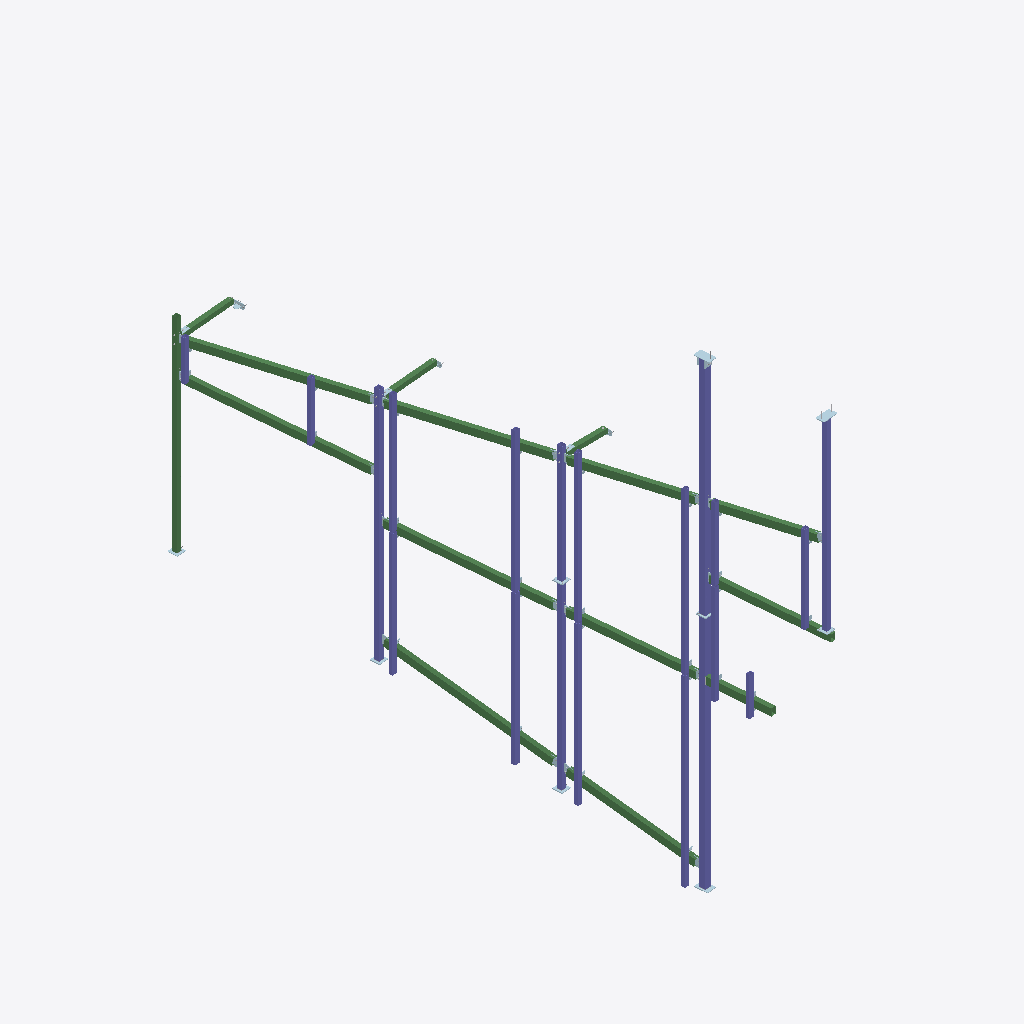
Isometric view of an IFC building model (IFC-SPF (STEP), schema IFC4, length unit millimetre), seen from the south-west, elements coloured by IFC class: 22 plates (pale blue), 20 columns (violet), 15 beams (green).
Extent 1.5 m × 10.6 m × 8.1 m (x, y, z). Storeys (1): Undefined at 0.00 m. Elements (706): 341 IfcVoidingFeature, 123 IfcFastener, 122 IfcPlate, 82 IfcMechanicalFastener, 20 IfcColumn, 18 IfcBeam.

HEADER;
FILE_DESCRIPTION(('ViewDefinition [ReferenceView_V1.2]','ExchangeRequirement [Structural]','Option[Flat wide beams as plates:Off]','Option[Location by:Global]','Option[Locations from Organizer:Off]','Option[Layer:UDA[Name]]','Option[Object coloring:ByObjectClass]','Option[Export All:Off]','Option[Export Pours:Off]'),'2;1');
FILE_NAME('W7.Ifc','2023-11-16T16:00:14',(''),(''),'Tekla structures 2020 Service Pack 5','IFC Export version Dec  7 2020','');
FILE_SCHEMA(('IFC4'));
ENDSEC;
DATA;
#29=IFCPROJECT('3a6UoBQ_5F1geOrt3ay0pJ',$,'Tekla Corporation',$,$,$,$,(#28),#22);
#31=IFCSITE('2XrmSdOZnA2Bor1py$rXVo',$,'Unknown',$,$,#30,$,$,.ELEMENT.,$,$,$,$,$);
#34=IFCBUILDING('0iUZesS094zvCeAd2ADktn',$,'Undefined',$,$,#33,$,$,.ELEMENT.,$,$,$);
#203=IFCBUILDINGSTOREY('3Z9nWIcRn5eOsl0qC_uJmZ',$,'Undefined',$,$,#120,$,$,.ELEMENT.,0.0);
#2114=IFCCOLUMN('0$Xo1ZfynA$wAkeuCZr35C',$,'Стойка ','PK100X4.0_30245_2003','Ст-110-3154',#2069,#2113,'C255',$);
#5373=IFCCOLUMN('3WvmNDh6108uR_PXmhvVZV',$,'Стойка ','PK100X4.0_30245_2003','Ст-106-3170',#5333,#5372,'C255',$);
#719=IFCCOLUMN('1jGDE$n1X7jhwBnS$EUYUO',$,'Стойка ','PK80X3.0_30245_2003','Ст-109-3152',#591,#718,'C255',$);
#3335=IFCBEAM('3$vKXxGSv0fxWNPRV2mmzz',$,'Главная балка','PP120X80X4.0_30245_2003','БВ-115-3158',#3302,#3334,'C255',$);
#6822=IFCBEAM('3bMfeNpL9B6QtwPFBYODTX',$,'Главная балка','PP120X80X4.0_30245_2003','БВ-118-3184',#6796,#6821,'C255',$);
#3780=IFCBEAM('3b4GHCBFH3mR1q8EZDfUVQ',$,'Главная балка','PP120X80X4.0_30245_2003','БВ-116-3161',#3739,#3779,'C255',$);
#2733=IFCBEAM('2gahZLn7z8QQgQROHI0NZ8',$,'Стойка ','PK80X3.0_30245_2003','Ст-107-3156(?)',#2690,#2732,'C255',$);
#4858=IFCBEAM('2vcP2aZ2P18OkmNSe$IkQE',$,'Главная балка','PP120X80X4.0_30245_2003','БВ-114-3168',#4835,#4857,'C255',$);
#3155=IFCCOLUMN('0i8SLi$Qz3oeNBpribhquB',$,'Стойка ','PK80X3.0_30245_2003','Ст-111-3157',#3124,#3154,'C255',$);
#7297=IFCBEAM('3HC6al87D7DxI2W9$GFzEI',$,'Главная балка','PP120X80X4.0_30245_2003','БВ-121-3187',#7287,#7296,'C255',$);
#1167=IFCCOLUMN('1vYNjleljFs91iKzC9MAHq',$,'Стойка ','PK80X3.0_30245_2003','Ст-108-3153',#1077,#1166,'C255',$);
#4734=IFCCOLUMN('1RFWudqE1Be9V30KEf20pB',$,'Прогон','PP80X60X3.0_30245_2003','ПГ-123-3167',#4711,#4733,'C255',$);
#5210=IFCBEAM('22hbezXN92f8DwvX_TlLTy',$,'Главная балка','PP120X80X4.0_30245_2003','БВ-117-3169',#5178,#5209,'C255',$);
#4436=IFCCOLUMN('2Wp6cM4MH7wPmHYtsRS4kT',$,'Прогон','PP80X60X3.0_30245_2003','ПГ-122-3165',#4426,#4435,'C255',$);
#6292=IFCCOLUMN('3UCxgFdk98BO2lHHcncwQu',$,'Прогон','PP80X60X3.0_30245_2003','ПГ-125-3175',#6282,#6291,'C255',$);
#6026=IFCCOLUMN('3fjfCAqizCKvPsATdCZXb5',$,'Прогон','PP80X60X3.0_30245_2003','ПГ-124-3173',#6016,#6025,'C255',$);
#2292=IFCBEAM('2rlPZ2e0DEegIOArbDILSi',$,'Главная балка','PP120X80X4.0_30245_2003','БВ-113-3155',#2231,#2291,'C255',$);
#4584=IFCCOLUMN('330_NdE7r8zxSynjv632pp',$,'Прогон','PP80X60X3.0_30245_2003','ПГ-116-3166',#4574,#4583,'C255',$);
#7178=IFCBEAM('2FpOPjvp5ArOwXe0hBMETX',$,'Главная балка','PP120X80X4.0_30245_2003','БВ-120-3186',#7168,#7177,'C255',$);
#6145=IFCCOLUMN('16NRtVF1915eCmP3RxvfDf',$,'Прогон','PP80X60X3.0_30245_2003','ПГ-118-3174',#6135,#6144,'C255',$);
#3503=IFCBEAM('0EjQrDx$56Lxrg67efJRRs',$,'Главная балка','PP120X80X4.0_30245_2003','БВ-122-3159',#3465,#3502,'C255',$);
#5753=IFCCOLUMN('2tfODIxtP1NAPPehAwB6ZQ',$,'Стойка ','PK80X3.0_30245_2003','Ст-112-3171',#5726,#5752,'C255',$);
#7013=IFCBEAM('1XCik40kD8CgKvbrlNW9f7',$,'Главная балка','PP120X80X4.0_30245_2003','БВ-119-3185',#7003,#7012,'C255',$);
#4372=IFCCOLUMN('3Ve1s_02L16Bg7NuATyctE',$,'Прогон','PP80X60X3.0_30245_2003','ПГ-115-3164',#4362,#4371,'C255',$);
#5929=IFCCOLUMN('0mJbWdICP0thhEtiR0Yh1p',$,'Прогон','PP80X60X3.0_30245_2003','ПГ-117-3172',#5919,#5928,'C255',$);
#6415=IFCCOLUMN('0HJvIuSIb3DvVixODedH5y',$,'Прогон','PP80X60X3.0_30245_2003','ПГ-119-3176',#6396,#6414,'C255',$);
#6669=IFCCOLUMN('3QJo3_dDz29wNtt9fKivpi',$,'Прогон','PP80X60X3.0_30245_2003','ПГ-126-3178',#6659,#6668,'C255',$);
#6544=IFCCOLUMN('1PUKjNJxj5mOp3VDPZTnoF',$,'Прогон','PP80X60X3.0_30245_2003','ПГ-120-3177',#6534,#6543,'C255',$);
#1974=IFCBEAM('3LB2V9vPL1w9f1YkPHe8wA',$,'Главная балка','PP120X80X4.0_30245_2003','Ст-110-3160',#1960,#1973,'C255',$);
#4212=IFCCOLUMN('0wan4Mvu1FRv4_N8v0buJe',$,'Прогон','PP80X60X3.0_30245_2003','ПГ-121-3163',#4190,#4211,'C255',$);
#7549=IFCBEAM('2I$WNm1Gr5swCJlNfngNJV',$,'Связь горизонтальная','PK80X3.0_30245_2003','КС-12-1849(?)',#7529,#7548,'C255',$);
#7895=IFCBEAM('24W0QCDUb5HvTcK0GpF1cG',$,'Связь горизонтальная','PK80X3.0_30245_2003','КС-23-3196',#7885,#7894,'C255',$);
#4088=IFCCOLUMN('1k3DQn4UL6XPrsCCK_wpcB',$,'Прогон','PP80X60X3.0_30245_2003','ПГ-114-3162',#4064,#4087,'C255',$);
#7474=IFCCOLUMN('3KduZZasX5XOpWk3ahfDlp',$,'Прогон','PP80X60X3.0_30245_2003','ПГ-127-3195',#7460,#7473,'C255',$);
#8104=IFCBEAM('1Uo_9InAfFNvjPcNI6ZEpS',$,'Связь горизонтальная','PK80X3.0_30245_2003','КС-24-3197',#8090,#8103,'C255',$);
#8197=IFCPLATE('02SxXpULH9kvjkTatrpOBO',$,'Лист','PL10','Кр-5-3145',#8193,#8196,'C255',$);
#2922=IFCPLATE('0Z9K6OaxPCHulA0lPW7w0i',$,'Лист','PL10','Ст-111-3199',#2912,#2921,'C255',$);
#1893=IFCPLATE('1VnIpG5h96DeXqNhIYx4L8',$,'Лист','PL10','Ст-110-3179',#1884,#1892,'C255',$);
#1380=IFCPLATE('2VO$Gjum9BLw4rrieSwGP_',$,'Лист','PL10','Ст-108-2667',#1372,#1379,'C255',$);
#2842=IFCPLATE('2tMUMEPOP9beSnMr03rZx8',$,'Лист','PL10','Ст-107-2667(?)',#2838,#2841,'C255',$);
#511=IFCPLATE('1$1nAebE5AqRKzQK1du5lF',$,'Лист','PL10','Ст-109-2667',#500,#510,'C255',$);
#3009=IFCPLATE('3o180Htbz9fAXDZHeVepKu',$,'Лист','PL6','Ст-111-3198',#3000,#3008,'C255',$);
#5618=IFCPLATE('0579rXQkj14uo1aArZiFn9',$,'Лист','PL6','Ст-112-3198',#5614,#5617,'C255',$);
#8371=IFCPLATE('2s14cwOmb8iPbaC4xh2CUB',$,'Лист','PL5','П-13-1702(?)',#8367,#8370,'C255',$);
#6964=IFCPLATE('0sEAd1Q1X1O9yb8wDVWV_m',$,'Лист','PL5','БВ-119-1676',#6960,#6963,'C255',$);
#7393=IFCPLATE('37gt3VT717LBRCH6NWaA9e',$,'Лист','PL5','БВ-121-1676',#7389,#7392,'C255',$);
#3965=IFCPLATE('1fkYN9Avn1qPn9n_sW5vFH',$,'Лист','PL5','БВ-116-1676',#3961,#3964,'C255',$);
#7132=IFCPLATE('13udXQeYfBJwTFHtV6LtT$',$,'Лист','PL5','БВ-120-1676',#7128,#7131,'C255',$);
#7828=IFCPLATE('0kk3bnh$9Cw83xoYSu5bfN',$,'Лист','PL5','П-15-1708(?)',#7819,#7827,'C255',$);
#8278=IFCPLATE('3Bt_FM81vF1uRDmKb9dZd7',$,'Лист','PL5','П-15-1708',#8274,#8277,'C255',$);
#5113=IFCPLATE('2JlSBK0rbCjPV60l8w180G',$,'Лист','PL5','БВ-117-1676',#5109,#5112,'C255',$);
#6900=IFCPLATE('1OnwtXgJv5HQc7zO7dpLku',$,'Лист','PL5','БВ-118-1676',#6896,#6899,'C255',$);
#8008=IFCPLATE('2DmHNlZU1FWBmE038f9t51',$,'Лист','PL5','П-15-1708',#8004,#8007,'C255',$);
#8268=IFCPLATE('1JAeod2mvBhvvDhzwpfmsc',$,'Лист','PL10','Кр-5-3146',#8264,#8267,'C255',$);
#5031=IFCPLATE('2r_TCEcAvFVujgUNOUTMkT',$,'Лист','PL5','БВ-114-1676',#5027,#5030,'C255',$);
#5606=IFCPLATE('2CPOFmPwH7Ovecib$vmjEx',$,'Лист','PL6','Ст-106-3198',#5602,#5605,'C255',$);
#8354=IFCPLATE('3v9CZDKNTDi8gcqT0rVSui',$,'Лист','PL5','П-13-1706(?)',#8350,#8353,'C255',$);
ENDSEC;